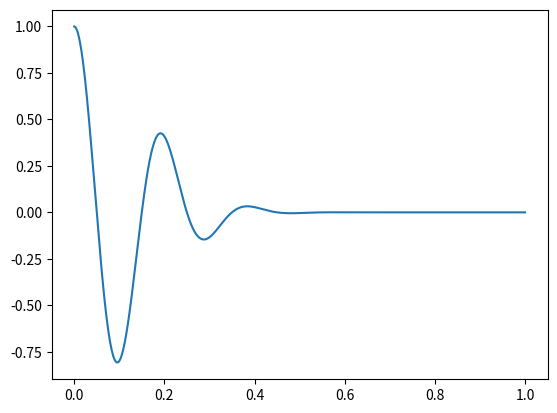

Here is the Python script that generated this plot:
import matplotlib.pyplot as plt
import numpy as np
from scipy import signal


t = np.linspace(0,1,1000)
s = signal.gausspulse(t,fc=5)
plt.plot(t,s)
plt.show()



# p = np.poly1d([1,2,3])
# print(p)

# x = np.linspace(0,10,100)
# y = lambda x: x*x-3*x+2

# #a = optimize.fsolve(y,[-1,7])

# #p = np.poly1d([1,2,-8])

# optimize.minimize(y)

# Curve Fitting

# def f(a,b,x):
# 	return a*x+b

# x = np.linspace(0,10,100)
# y = x + np.random.normal(0,1,len(x))

# a,b = optimize.curve_fit(f,x,y)
# y_fit = a[1]*x+a[0]

# plt.scatter(x,y)
# plt.plot(x,y_fit)
# plt.show()

#
#
# a = plt.imread('stinkbug.png')
# plt.imshow(a)
# plt.set_cmap('spectral')
# plt.show()

#Histogram

# x = np.random.randn(1000)
# plt.hist(x)
# plt.show()

#Contour Plot
# x = np.linspace(-1,1,255)
# y = np.linspace(-2,2,300)

# X,Y = np.meshgrid(x,y)

# z = np.sin(X)*np.cos(Y)
# plt.contour(z,255)
# plt.show()
#Bar Plot

# x = np.arange(5)
# y = x
# plt.bar(x,y,color='yellow')
# plt.show()

# Scatter Plot

# x = np.linspace(0,100,200)
# y = x+ 3*np.random.randn(200)
# plt.scatter(x,y)
# plt.show()

# Plot
# def myplot(x,y,i,legend):
# 	plt.subplot(2,2,i)
# 	plt.plot(x,y,label=legend)
# 	plt.grid()
# 	plt.xlabel('x')
# 	plt.ylabel('y')
# 	plt.axis([0,4*np.pi,-2,2])
# 	plt.legend(loc='upper center')

# x = np.linspace(0,np.pi*4,200)
# y = np.sin(x)
# y2 = np.cos(x)
# y3 = y*y2
# y4 = y**2-y2**2
# myplot(x,y,1,'sin')
# myplot(x,y2,2,'cos')
# myplot(x,y3,3,'sin*cos')
# myplot(x,y4,4,'sin^2-cos^2')
# plt.show()

# Statistics

#print(np.random.randn(5,5))
#print(np.random.normal(5,2,10))

#print(np.random.rand(5,5))
# print(np.random.randint(1,6,5))

# a = np.arange(12).reshape(4,-1)
# print(a)
# print(np.sort(a,axis=0))
#Linear Algebra

# Eigenvalues and Eigenvectors

# A = np.array([[1,0,0],[0,2,0],[0,0,3]])
#print(A)
# w,v = np.linalg.eig(A)
# print(w)
# print(v)

# Solving Linear Equation

# 2x + 3y = 12
# 3x - y = 7

# A = np.matrix([[2,3],[3,-1]])
# b = np.matrix([[12],[7]])

# x = np.linalg.solve(A,b)
#x = A**(-1)*b
# print(x)


# Matrix Multiplication
# a = np.matrix([[1,1],[1,1]])
# b = np.matrix([[2,2],[2,2]])
# print(a*b)



# Logical (Boolean) Indexing/Fancy Indexing

# a = [4,3,7,3,8,10,4,2,9,12]
# b = np.array(a)
# print(sum(b[b%3==0]))

# a = [4,3,-7,3,8,-10,4,2]
# b = np.array(a)

# print(b>0)
# print(b[b>0])
# print(sum(b[b>0]))





# Indexing/ Slicincg

# a = np.arange(24).reshape(4,6)
# print(a)
# print(a[1:3,1:3])
#print(a[:,[1,4]])
# print(a[2:,:])
# print(a[2:,[1,4]])
#print(a[2:,:][:,[1,4]])
# a = np.arange(0,20,2)
# print(a)
# print(a[:8:2])


# import math

# a = math.sin(3)
# print(a)


# a = np.exp(4)
# print(a)

# a = np.array([[1,1],[3,3]])
# b = np.array([2,2])
# a *= 3 
# print(a)
# def f(x,y):
# 	return x**2+y**2

# a = np.fromfunction(f,(4,4))
# print(a)

# a = np.arange(12).reshape(3,4)
# print(a)
# print(a.shape)
# b = a[:,:,np.newaxis]
# print(b)
# print(b.shape)

# Special arrays

# print(np.zeros((2,3)))
# print(np.ones((2,3)))
# print(np.empty((2,3)))
# print(np.full((2,3),5))

# Manipulating the shape

# a = np.array([[1,1],[2,2]])
# b = np.array([[3,3],[4,4]])
# print(a)
# print(b)
# print(np.vstack([a,b]))
# print(np.hstack([a,b]))
# a = np.arange(12)
# print(a.shape)
# b = a[np.newaxis,:]
# print(b.shape)
# a = np.arange(12).reshape(-1,3)
# print(a)
# a.resize((3,4))
# print(a)
# b = a.ravel()
# print(b)
# Create special sequence

#a = np.linspace(0,10,20)
# a = np.arange(0,10,2)
# print(a)
# print(len(a))

# Create Numpy Array from Python List
#a = [[1,1,1],[2,2,2]]
#a1 = np.array(a,dtype=np.float64)
# print(a1)
# print(a1.dtype)
# print(a1.shape)
# c = a1.astype(np.int64)
# print(c.dtype)
#print(b1.dtype)


# import pandas as pd 
# a2 = pd.Series(a)
# b2 = pd.Series(b)
# print(a2)
# print(b2)

